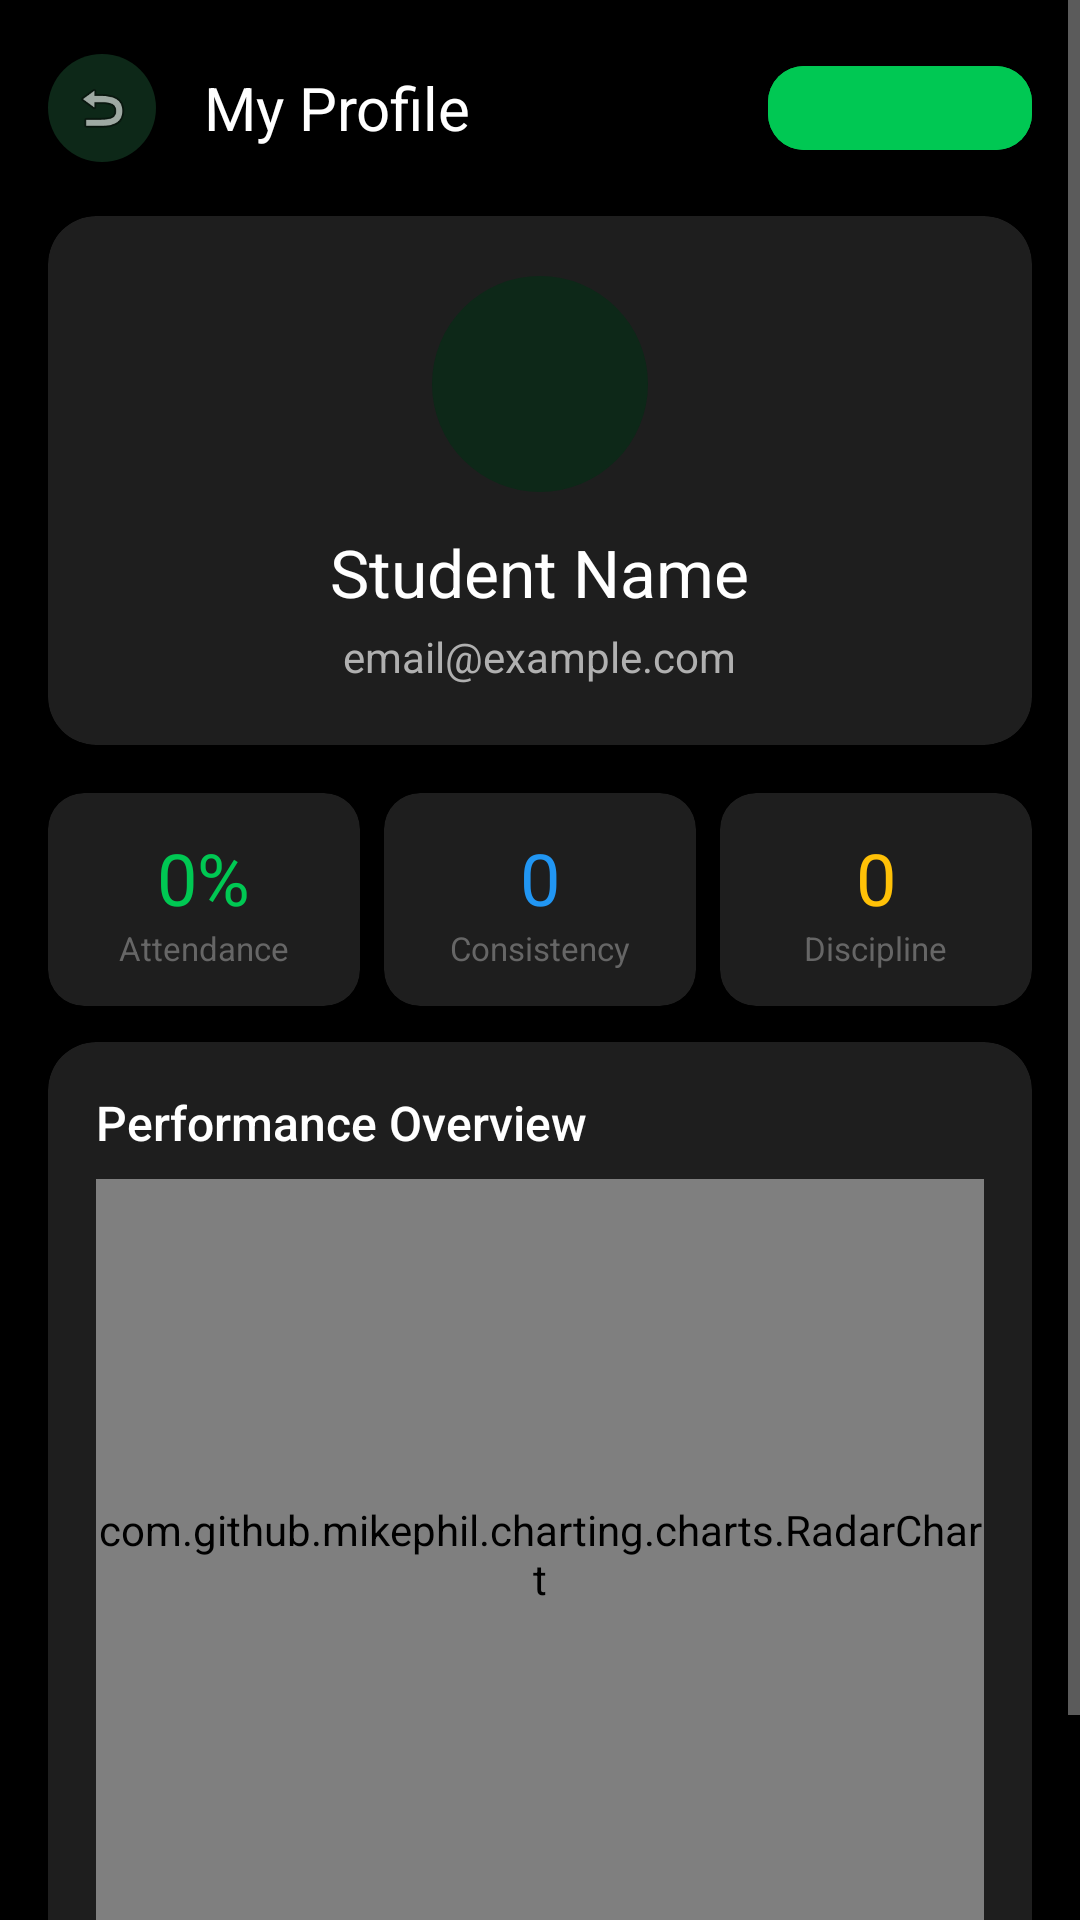

Reconstruct the res/layout file that produces this screen, plus the resources it refers to.
<!-- AndroidManifest.xml: activity theme Theme.EduMetrics.NoActionBar -->
<!-- res/layout/activity_student_profile.xml -->
<?xml version="1.0" encoding="utf-8"?>
<ScrollView xmlns:android="http://schemas.android.com/apk/res/android"
    xmlns:app="http://schemas.android.com/apk/res-auto"
    android:layout_width="match_parent"
    android:layout_height="match_parent"
    android:background="@color/primary"
    android:fillViewport="true">

    <LinearLayout
        android:layout_width="match_parent"
        android:layout_height="wrap_content"
        android:orientation="vertical"
        android:padding="16dp">

        <LinearLayout
            android:layout_width="match_parent"
            android:layout_height="wrap_content"
            android:gravity="center_vertical"
            android:layout_marginBottom="16dp">

            <ImageView
                android:id="@+id/btnBack"
                android:layout_width="36dp"
                android:layout_height="36dp"
                android:src="@android:drawable/ic_menu_revert"
                android:background="@drawable/bg_icon_circle"
                android:padding="8dp"
                android:clickable="true"
                android:focusable="true" />

            <TextView
                android:layout_width="0dp"
                android:layout_height="wrap_content"
                android:layout_weight="1"
                android:text="My Profile"
                android:textColor="@color/text_primary"
                android:textSize="20sp"
                android:fontFamily="sans-serif-bold"
                android:layout_marginStart="16dp" />

            <com.google.android.material.button.MaterialButton
                android:id="@+id/btnDownloadPDF"
                style="@style/Widget.EduMetrics.Button.Primary"
                android:layout_width="wrap_content"
                android:layout_height="40dp"
                android:text="📄 PDF"
                android:textSize="12sp" />
        </LinearLayout>

        
        <androidx.cardview.widget.CardView
            android:layout_width="match_parent"
            android:layout_height="wrap_content"
            android:layout_marginBottom="16dp"
            app:cardBackgroundColor="@color/card_background"
            app:cardCornerRadius="16dp"
            app:cardElevation="4dp">

            <LinearLayout
                android:layout_width="match_parent"
                android:layout_height="wrap_content"
                android:orientation="vertical"
                android:padding="20dp"
                android:gravity="center">

                <View
                    android:layout_width="72dp"
                    android:layout_height="72dp"
                    android:background="@drawable/bg_icon_circle" />

                <TextView
                    android:id="@+id/tvName"
                    android:layout_width="wrap_content"
                    android:layout_height="wrap_content"
                    android:text="Student Name"
                    android:textColor="@color/text_primary"
                    android:textSize="22sp"
                    android:fontFamily="sans-serif-bold"
                    android:layout_marginTop="12dp" />

                <TextView
                    android:id="@+id/tvEmail"
                    android:layout_width="wrap_content"
                    android:layout_height="wrap_content"
                    android:text="email@example.com"
                    android:textColor="@color/text_secondary"
                    android:textSize="14sp"
                    android:layout_marginTop="4dp" />

            </LinearLayout>

        </androidx.cardview.widget.CardView>

        
        <LinearLayout
            android:layout_width="match_parent"
            android:layout_height="wrap_content"
            android:orientation="horizontal"
            android:layout_marginBottom="12dp">

            <androidx.cardview.widget.CardView
                android:layout_width="0dp"
                android:layout_height="wrap_content"
                android:layout_weight="1"
                android:layout_marginEnd="4dp"
                app:cardBackgroundColor="@color/card_background"
                app:cardCornerRadius="12dp"
                app:cardElevation="2dp">

                <LinearLayout
                    android:layout_width="match_parent"
                    android:layout_height="wrap_content"
                    android:orientation="vertical"
                    android:padding="12dp"
                    android:gravity="center">

                    <TextView
                        android:id="@+id/tvAttendance"
                        android:layout_width="wrap_content"
                        android:layout_height="wrap_content"
                        android:text="0%"
                        android:textColor="@color/accent"
                        android:textSize="24sp"
                        android:fontFamily="sans-serif-bold" />

                    <TextView
                        android:layout_width="wrap_content"
                        android:layout_height="wrap_content"
                        android:text="Attendance"
                        android:textColor="@color/text_hint"
                        android:textSize="11sp" />
                </LinearLayout>
            </androidx.cardview.widget.CardView>

            <androidx.cardview.widget.CardView
                android:layout_width="0dp"
                android:layout_height="wrap_content"
                android:layout_weight="1"
                android:layout_marginHorizontal="4dp"
                app:cardBackgroundColor="@color/card_background"
                app:cardCornerRadius="12dp"
                app:cardElevation="2dp">

                <LinearLayout
                    android:layout_width="match_parent"
                    android:layout_height="wrap_content"
                    android:orientation="vertical"
                    android:padding="12dp"
                    android:gravity="center">

                    <TextView
                        android:id="@+id/tvConsistency"
                        android:layout_width="wrap_content"
                        android:layout_height="wrap_content"
                        android:text="0"
                        android:textColor="@color/chart_blue"
                        android:textSize="24sp"
                        android:fontFamily="sans-serif-bold" />

                    <TextView
                        android:layout_width="wrap_content"
                        android:layout_height="wrap_content"
                        android:text="Consistency"
                        android:textColor="@color/text_hint"
                        android:textSize="11sp" />
                </LinearLayout>
            </androidx.cardview.widget.CardView>

            <androidx.cardview.widget.CardView
                android:layout_width="0dp"
                android:layout_height="wrap_content"
                android:layout_weight="1"
                android:layout_marginStart="4dp"
                app:cardBackgroundColor="@color/card_background"
                app:cardCornerRadius="12dp"
                app:cardElevation="2dp">

                <LinearLayout
                    android:layout_width="match_parent"
                    android:layout_height="wrap_content"
                    android:orientation="vertical"
                    android:padding="12dp"
                    android:gravity="center">

                    <TextView
                        android:id="@+id/tvDiscipline"
                        android:layout_width="wrap_content"
                        android:layout_height="wrap_content"
                        android:text="0"
                        android:textColor="@color/chart_yellow"
                        android:textSize="24sp"
                        android:fontFamily="sans-serif-bold" />

                    <TextView
                        android:layout_width="wrap_content"
                        android:layout_height="wrap_content"
                        android:text="Discipline"
                        android:textColor="@color/text_hint"
                        android:textSize="11sp" />
                </LinearLayout>
            </androidx.cardview.widget.CardView>

        </LinearLayout>

        
        <androidx.cardview.widget.CardView
            android:layout_width="match_parent"
            android:layout_height="wrap_content"
            android:layout_marginBottom="12dp"
            app:cardBackgroundColor="@color/card_background"
            app:cardCornerRadius="16dp"
            app:cardElevation="4dp">

            <LinearLayout
                android:layout_width="match_parent"
                android:layout_height="wrap_content"
                android:orientation="vertical"
                android:padding="16dp">

                <TextView
                    android:layout_width="wrap_content"
                    android:layout_height="wrap_content"
                    android:text="Performance Overview"
                    android:textColor="@color/text_primary"
                    android:textSize="16sp"
                    android:fontFamily="sans-serif-medium" />

                <com.github.mikephil.charting.charts.RadarChart
                    android:id="@+id/radarChart"
                    android:layout_width="match_parent"
                    android:layout_height="250dp"
                    android:layout_marginTop="8dp" />

            </LinearLayout>

        </androidx.cardview.widget.CardView>

        
        <TextView
            android:layout_width="wrap_content"
            android:layout_height="wrap_content"
            android:text="Subject-wise Attendance"
            android:textColor="@color/text_primary"
            android:textSize="16sp"
            android:fontFamily="sans-serif-medium"
            android:layout_marginBottom="8dp" />

        <androidx.recyclerview.widget.RecyclerView
            android:id="@+id/rvSubjectAttendance"
            android:layout_width="match_parent"
            android:layout_height="wrap_content"
            android:nestedScrollingEnabled="false" />

    </LinearLayout>

</ScrollView>
<!-- resources referenced by this layout -->
<resources>
  <color name="accent">#00C853</color>
  <color name="card_background">#1E1E1E</color>
  <color name="chart_blue">#2196F3</color>
  <color name="chart_yellow">#FFC107</color>
  <color name="primary">#000000</color>
  <color name="text_hint">#666666</color>
  <color name="text_primary">#FFFFFF</color>
  <color name="text_secondary">#B0B0B0</color>
  <!-- drawable bg_icon_circle (drawable) -->
  <?xml version="1.0" encoding="utf-8"?>
  <shape xmlns:android="http://schemas.android.com/apk/res/android"
      android:shape="oval">
      <solid android:color="@color/accent_surface" />
      <size android:width="48dp" android:height="48dp" />
  </shape>
  <style name="Widget.EduMetrics.Button.Primary" parent="Widget.MaterialComponents.Button">
          <item name="android:backgroundTint">@color/accent</item>
          <item name="android:textColor">@color/text_on_accent</item>
          <item name="android:textSize">16sp</item>
          <item name="android:textAllCaps">false</item>
          <item name="cornerRadius">12dp</item>
          <item name="android:fontFamily">sans-serif-medium</item>
          <item name="android:paddingTop">14dp</item>
          <item name="android:paddingBottom">14dp</item>
      </style>
  <style name="Theme.EduMetrics.NoActionBar" parent="Theme.EduMetrics">
          <item name="windowActionBar">false</item>
          <item name="windowNoTitle">true</item>
          <item name="android:windowFullscreen">false</item>
          <item name="android:windowContentOverlay">@null</item>
      </style>
  <color name="accent_surface">#0D2818</color>
  <color name="text_on_accent">#000000</color>
  <style name="Theme.EduMetrics" parent="Theme.MaterialComponents.DayNight.DarkActionBar">
          <item name="colorPrimary">@color/primary</item>
          <item name="colorPrimaryDark">@color/primary_dark</item>
          <item name="colorAccent">@color/accent</item>
          <item name="colorOnPrimary">@color/text_primary</item>
          <item name="colorSecondary">@color/accent</item>
          <item name="colorOnSecondary">@color/text_on_accent</item>
          <item name="android:colorBackground">@color/primary</item>
          <item name="colorSurface">@color/surface</item>
          <item name="colorOnSurface">@color/text_primary</item>
          <item name="android:textColorPrimary">@color/text_primary</item>
          <item name="android:textColorSecondary">@color/text_secondary</item>
          <item name="android:statusBarColor">@color/primary</item>
          <item name="android:navigationBarColor">@color/primary</item>
          <item name="android:windowBackground">@color/primary</item>
      </style>
  <color name="primary_dark">#000000</color>
  <color name="surface">#1A1A1A</color>
</resources>
